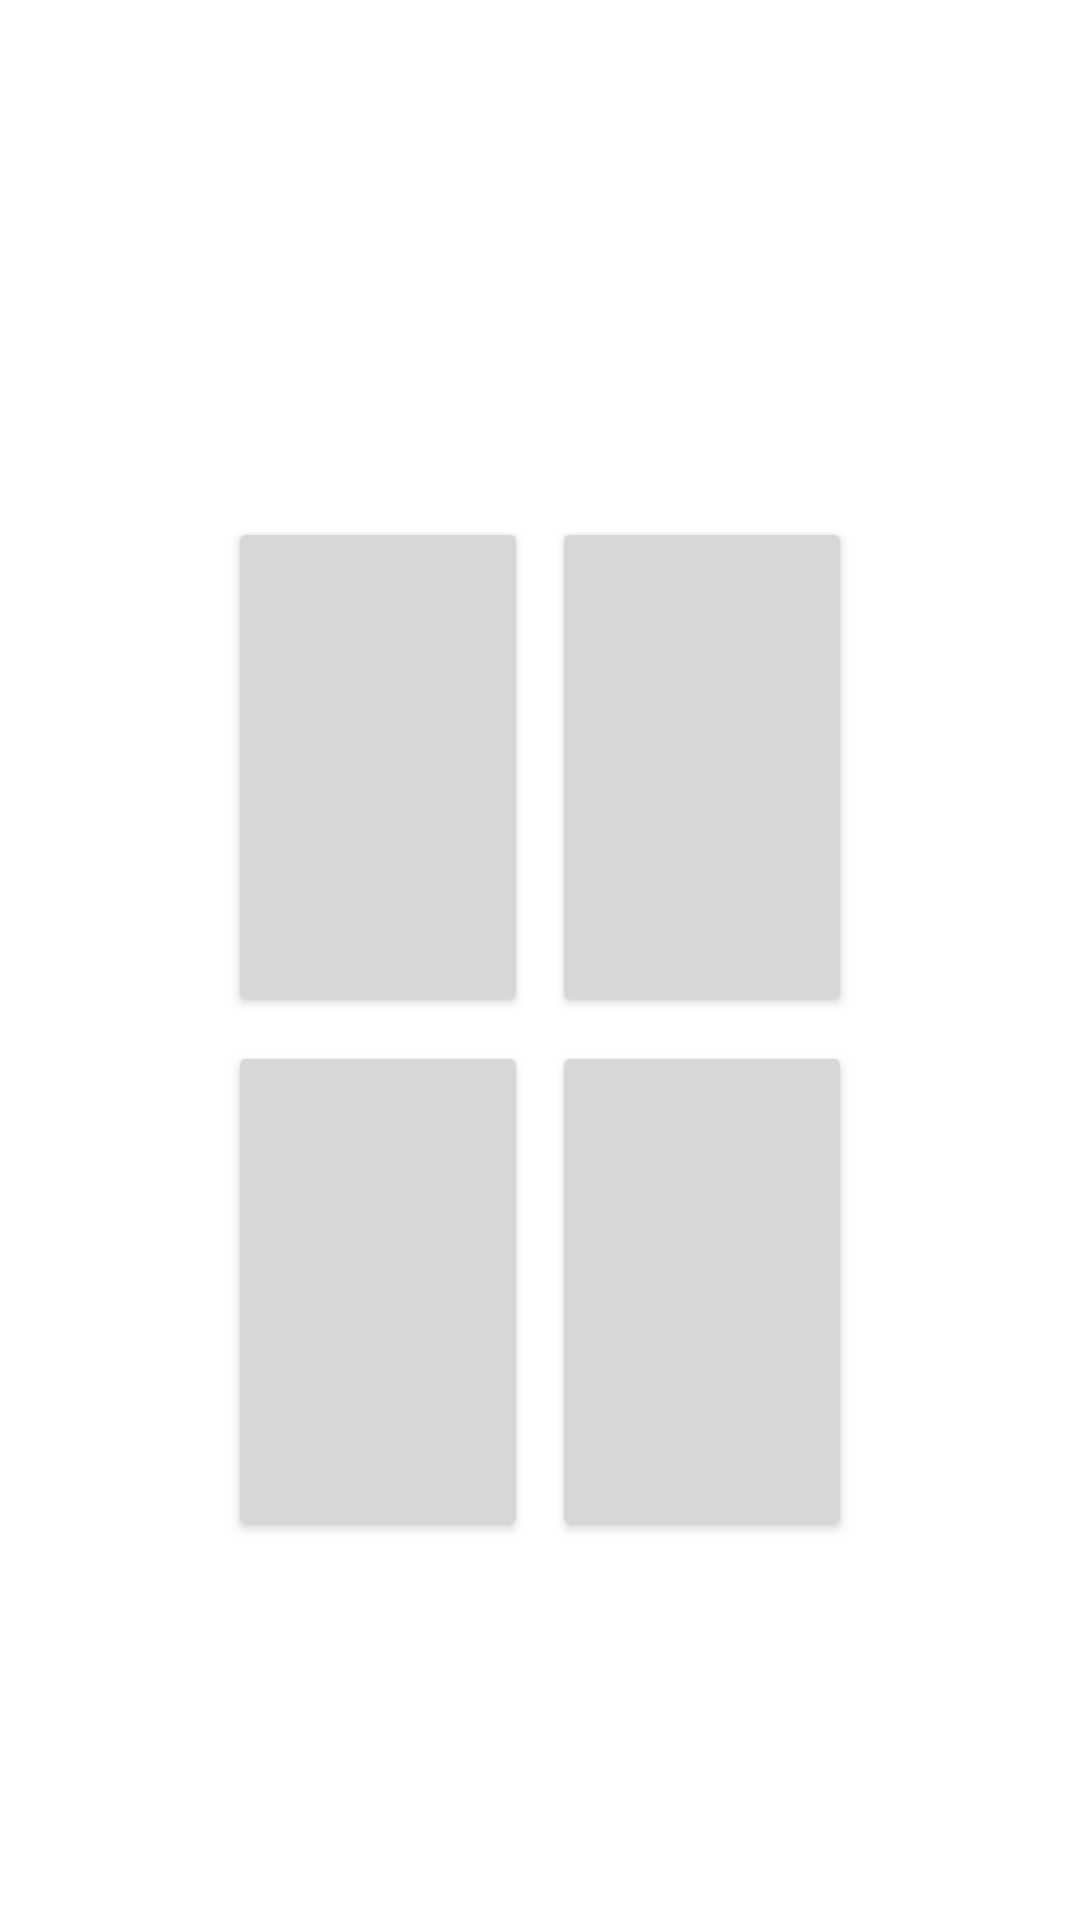

Produce the Android XML layout that renders to this screen, including the resource entries it uses.
<!-- AndroidManifest.xml: application theme Theme.حَسّاب -->
<!-- res/layout/activity_calc.xml -->
<?xml version="1.0" encoding="utf-8"?>
<androidx.constraintlayout.widget.ConstraintLayout xmlns:android="http://schemas.android.com/apk/res/android"
    xmlns:app="http://schemas.android.com/apk/res-auto"
    xmlns:tools="http://schemas.android.com/tools"
    android:layout_width="match_parent"
    android:layout_height="match_parent"
    android:padding="16dp"
    tools:context=".CalcActivity">

    

    <LinearLayout
        android:layout_width="wrap_content"
        android:layout_height="wrap_content"
        android:gravity="center"
        android:orientation="vertical"
        app:layout_constraintBottom_toBottomOf="parent"
        app:layout_constraintEnd_toEndOf="parent"
        app:layout_constraintStart_toStartOf="parent"
        app:layout_constraintTop_toTopOf="parent"
        app:layout_constraintVertical_bias="0.30">

        <LinearLayout
            android:layout_width="wrap_content"
            android:layout_height="wrap_content"
            android:orientation="horizontal"
            android:padding="16dp"
            app:layout_constraintBottom_toBottomOf="parent"
            app:layout_constraintEnd_toEndOf="parent"
            app:layout_constraintStart_toStartOf="parent"
            app:layout_constraintTop_toTopOf="parent">

            <TextView
                android:id="@+id/first_operator_text_view"
                android:layout_width="wrap_content"
                android:layout_height="wrap_content"
                android:textAppearance="?android:attr/textAppearanceLarge"
                android:textColor="@color/black"
                android:textSize="56sp"
                android:textStyle="bold"
                tools:text="13" />

            <TextView
                android:id="@+id/operation_text_view"
                android:layout_width="wrap_content"
                android:layout_height="wrap_content"
                android:paddingStart="8dp"
                android:paddingEnd="8dp"
                android:textAppearance="?android:attr/textAppearanceLarge"
                android:textColor="@color/black"
                android:textSize="56sp"
                android:textStyle="bold"
                tools:text="/" />

            <TextView
                android:id="@+id/second_operator_text_view"
                android:layout_width="wrap_content"
                android:layout_height="wrap_content"
                android:textAppearance="?android:attr/textAppearanceLarge"
                android:textColor="@color/black"
                android:textSize="56sp"
                android:textStyle="bold"
                tools:text="13" />
        </LinearLayout>

        <GridLayout
            android:layout_width="wrap_content"
            android:layout_height="wrap_content"
            android:columnCount="2"
            android:rowCount="2"
            android:useDefaultMargins="true">

            <Button
                android:id="@+id/choice_1_button"
                android:layout_width="match_parent"
                android:layout_height="match_parent"
                android:onClick="guessedAnswer"
                android:padding="50dp"
                android:textAppearance="?android:attr/textAppearanceLarge"
                android:textSize="50sp"
                android:textStyle="bold"
                tools:text="10" />

            <Button
                android:id="@+id/choice_2_button"
                android:layout_width="match_parent"
                android:layout_height="match_parent"
                android:onClick="guessedAnswer"
                android:padding="50dp"
                android:textAppearance="?android:attr/textAppearanceLarge"
                android:textSize="50sp"
                android:textStyle="bold"
                tools:text="20" />

            <Button
                android:id="@+id/choice_3_button"
                android:layout_width="match_parent"
                android:layout_height="match_parent"
                android:onClick="guessedAnswer"
                android:padding="50dp"
                android:textAppearance="?android:attr/textAppearanceLarge"
                android:textSize="50sp"
                android:textStyle="bold"
                tools:text="20" />

            <Button
                android:id="@+id/choice_4_button"
                android:layout_width="match_parent"
                android:layout_height="match_parent"
                android:onClick="guessedAnswer"
                android:padding="50dp"
                android:textAppearance="?android:attr/textAppearanceLarge"
                android:textSize="50sp"
                android:textStyle="bold"
                tools:text="40" />

        </GridLayout>

    </LinearLayout>


</androidx.constraintlayout.widget.ConstraintLayout>

    
<!-- resources referenced by this layout -->
<resources>
  <string name="label_remaining_time">Time:</string>
  <string name="value_remaining_time">13</string>
  <style name="Theme.حَسّاب" parent="Theme.MaterialComponents.DayNight.DarkActionBar">
          
          <item name="colorPrimary">@color/purple_500</item>
          <item name="colorPrimaryVariant">@color/purple_700</item>
          <item name="colorOnPrimary">@color/white</item>
          
          <item name="colorSecondary">@color/teal_200</item>
          <item name="colorSecondaryVariant">@color/teal_700</item>
          <item name="colorOnSecondary">@color/black</item>
          
          <item name="android:statusBarColor" tools:targetApi="l">?attr/colorPrimaryVariant</item>
          
      </style>
  <!-- not gathered from this repository: default colours our renderer supplied (Android Studio template values) -->
  <color name="purple_500">#FF6200EE</color>
  <color name="purple_700">#FF3700B3</color>
  <color name="teal_200">#FF03DAC5</color>
  <color name="teal_700">#FF018786</color>
  <color name="black">#FF000000</color>
  <color name="white">#FFFFFFFF</color>
</resources>
